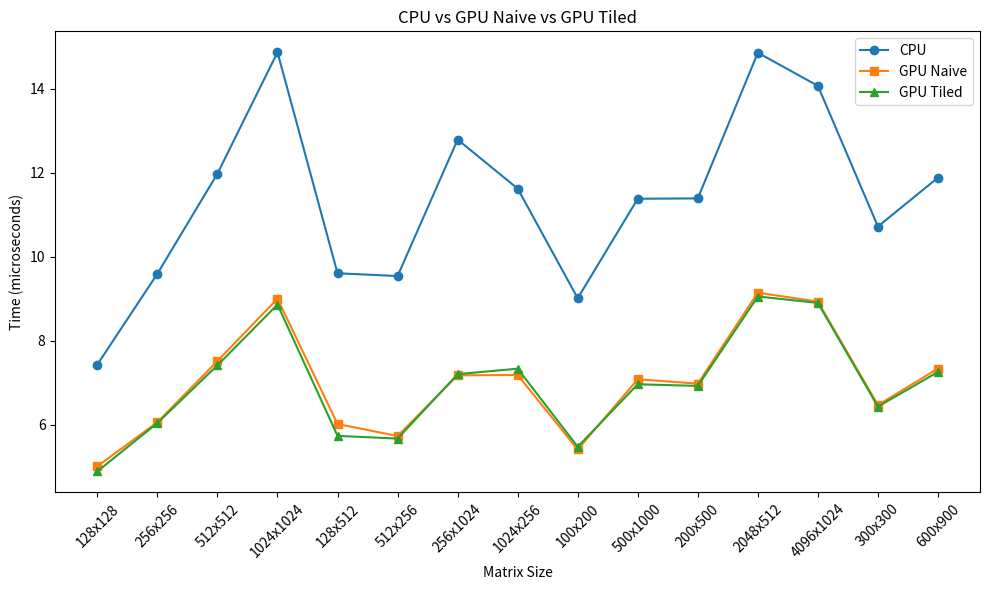

Here is the Python script that generated this plot:
import matplotlib.pyplot as plt
import numpy as np

sizes = ['128x128', '256x256', '512x512', '1024x1024', '128x512', '512x256', '256x1024', '1024x256', '100x200', '500x1000', '200x500', '2048x512', '4096x1024', '300x300', '600x900']
cpu_times = [1685, 14647, 158732, 2852273, 14798, 13857, 356954, 111118, 8170, 87230, 87989, 2822630, 1283149, 45033, 144291]
gpu_naive_times = [149.5, 427.5, 1832.5, 8070.8, 408.7, 307.5, 1301.5, 1315.3, 223.0, 1186.4, 1069.3, 9317.4, 7546.1, 642.5, 1531.8]
gpu_tiled_times = [132.5, 418.8, 1656.7, 7028.2, 308.5, 289.0, 1339.7, 1526.8, 237.6, 1053.4, 1012.6, 8512.3, 7312.3, 619.0, 1411.9]

plt.figure(figsize=(10,6))
plt.plot(sizes, np.log(cpu_times), label='CPU', marker='o')
plt.plot(sizes, np.log(gpu_naive_times), label='GPU Naive', marker='s')
plt.plot(sizes, np.log(gpu_tiled_times), label='GPU Tiled', marker='^')

plt.xlabel('Matrix Size')
plt.ylabel('Time (microseconds)')
plt.title('CPU vs GPU Naive vs GPU Tiled')
plt.legend()
plt.xticks(rotation=45)
plt.tight_layout()
plt.savefig("comp.png")
